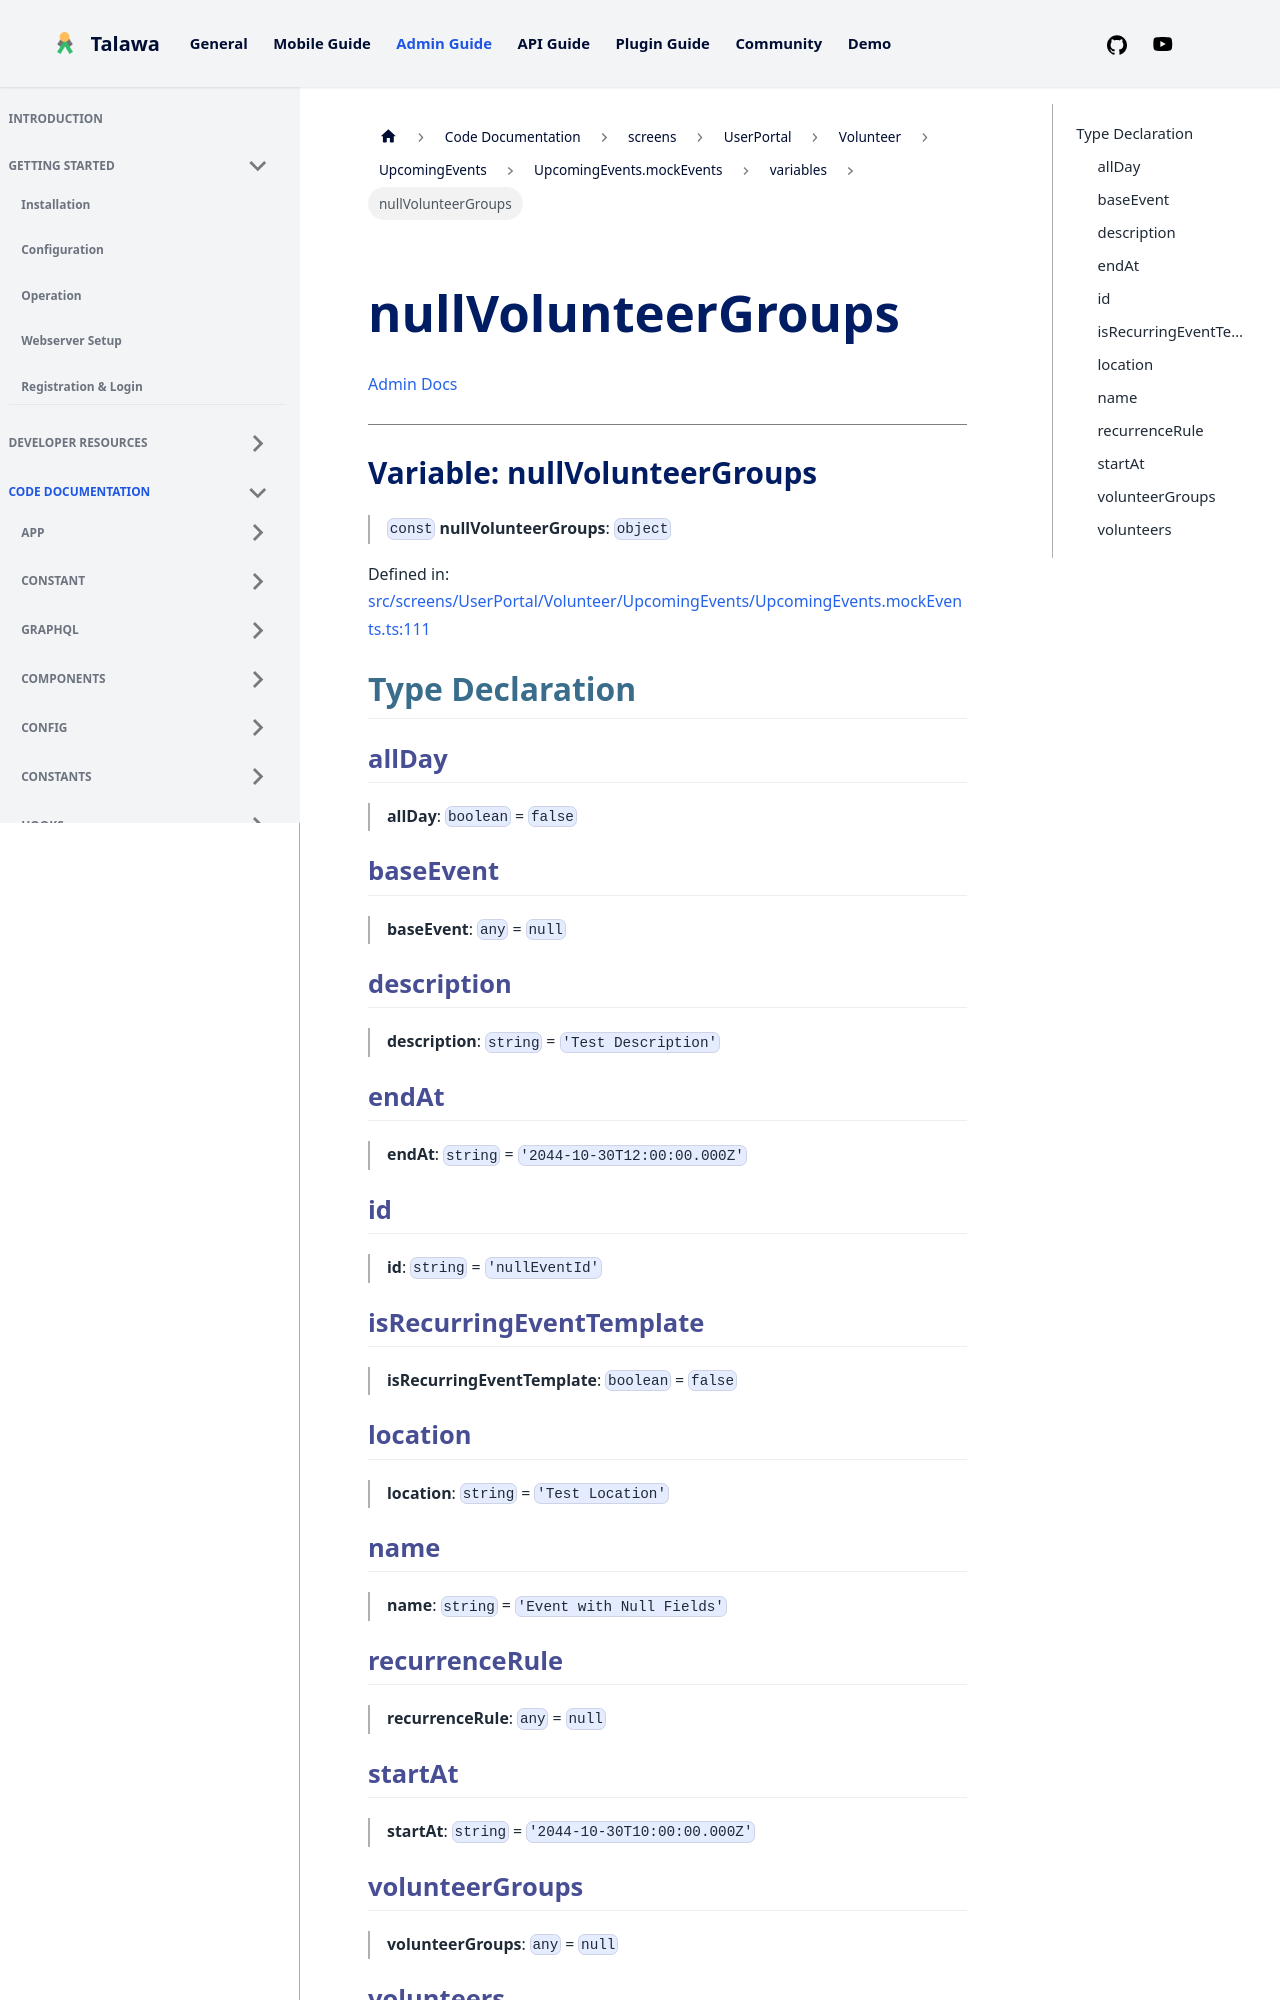

repository: PalisadoesFoundation/talawa-admin · page: docs/auto-docs/screens/UserPortal/Volunteer/UpcomingEvents/UpcomingEvents.mockEvents/variables/nullVolunteerGroups/index.html · generator: docusaurus

[Admin Docs](/)

***

# Variable: nullVolunteerGroups

> `const` **nullVolunteerGroups**: `object`

Defined in: [src/screens/UserPortal/Volunteer/UpcomingEvents/UpcomingEvents.mockEvents.ts:111](https://github.com/PalisadoesFoundation/talawa-admin/blob/main/src/screens/UserPortal/Volunteer/UpcomingEvents/UpcomingEvents.mockEvents.ts#L111)

## Type Declaration

### allDay

> **allDay**: `boolean` = `false`

### baseEvent

> **baseEvent**: `any` = `null`

### description

> **description**: `string` = `'Test Description'`

### endAt

> **endAt**: `string` = `'2044-10-30T12:00:00.000Z'`

### id

> **id**: `string` = `'nullEventId'`

### isRecurringEventTemplate

> **isRecurringEventTemplate**: `boolean` = `false`

### location

> **location**: `string` = `'Test Location'`
